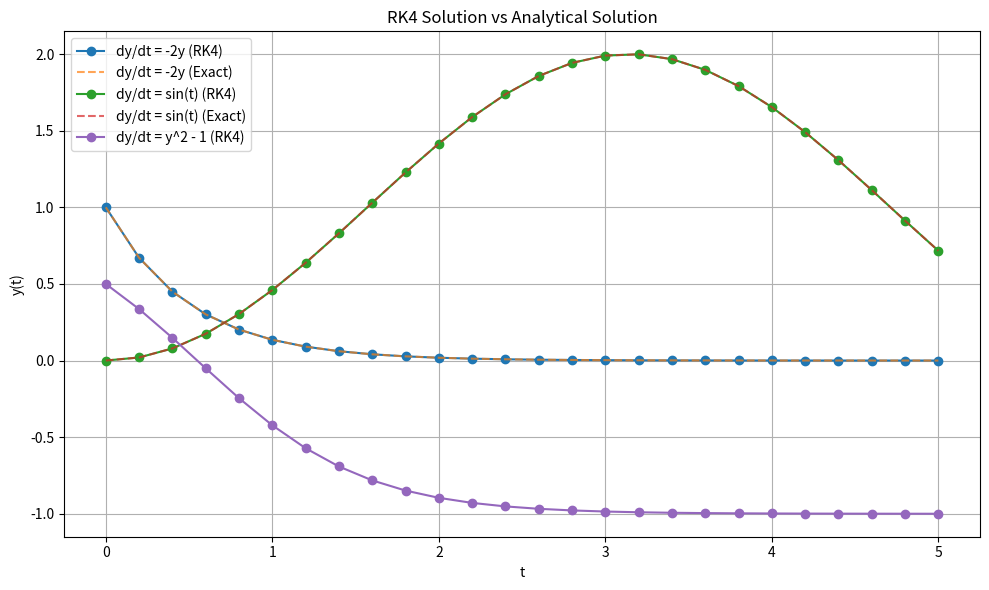

This chart was generated by the following Python code:
import numpy as np
import matplotlib.pyplot as plt

# === Define Differential Equations ===
def ode1(t, y):  # dy/dt = -2y
    return -2 * y

def ode2(t, y):  # dy/dt = sin(t)
    return np.sin(t)

def ode3(t, y):  # dy/dt = y^2 - 1
    return y**2 - 1

# === Analytical (Exact) Solutions ===
def exact1(t):  # y(t) = exp(-2t), from dy/dt = -2y, y(0)=1
    return np.exp(-2 * t)

def exact2(t):  # y(t) = 1 - cos(t), from dy/dt = sin(t), y(0)=0
    return 1 - np.cos(t)

# === RK4 Solver ===
def runge_kutta_4(f, t0, y0, t_end, h):
    t_values = [t0]
    y_values = [y0]

    t = t0
    y = y0

    while t < t_end:
        k1 = f(t, y)
        k2 = f(t + h/2, y + h * k1 / 2)
        k3 = f(t + h/2, y + h * k2 / 2)
        k4 = f(t + h, y + h * k3)

        y += h * (k1 + 2*k2 + 2*k3 + k4) / 6
        t += h

        t_values.append(t)
        y_values.append(y)

    # ✅ Only print final result
    print(f"✅ Final value for {f.__name__}: y({t_end}) = {y:.6f}")
    return np.array(t_values), np.array(y_values)

# === Solve and Plot with Optional Exact Solution ===
def solve_and_plot(f, y0, title, true_solution=None):
    t0 = 0
    t_end = 5
    h = 0.2
    t_vals, y_vals = runge_kutta_4(f, t0, y0, t_end, h)

    # Plot RK4 result
    plt.plot(t_vals, y_vals, 'o-', label=title + " (RK4)")

    if true_solution is not None:
        true_vals = true_solution(t_vals)
        plt.plot(t_vals, true_vals, '--', label=title + " (Exact)", alpha=0.7)
        max_err = np.max(np.abs(true_vals - y_vals))
        print(f"🧪 Max Error for {title}: {max_err:.6f}")
    else:
        print(f"❗ No exact solution provided for: {title}")

# === Main Plot ===
plt.figure(figsize=(10, 6))

solve_and_plot(ode1, 1, "dy/dt = -2y", true_solution=exact1)
solve_and_plot(ode2, 0, "dy/dt = sin(t)", true_solution=exact2)
solve_and_plot(ode3, 0.5, "dy/dt = y^2 - 1")  # No known exact solution

plt.title("RK4 Solution vs Analytical Solution")
plt.xlabel("t")
plt.ylabel("y(t)")
plt.legend()
plt.grid(True)
plt.tight_layout()
plt.show()

